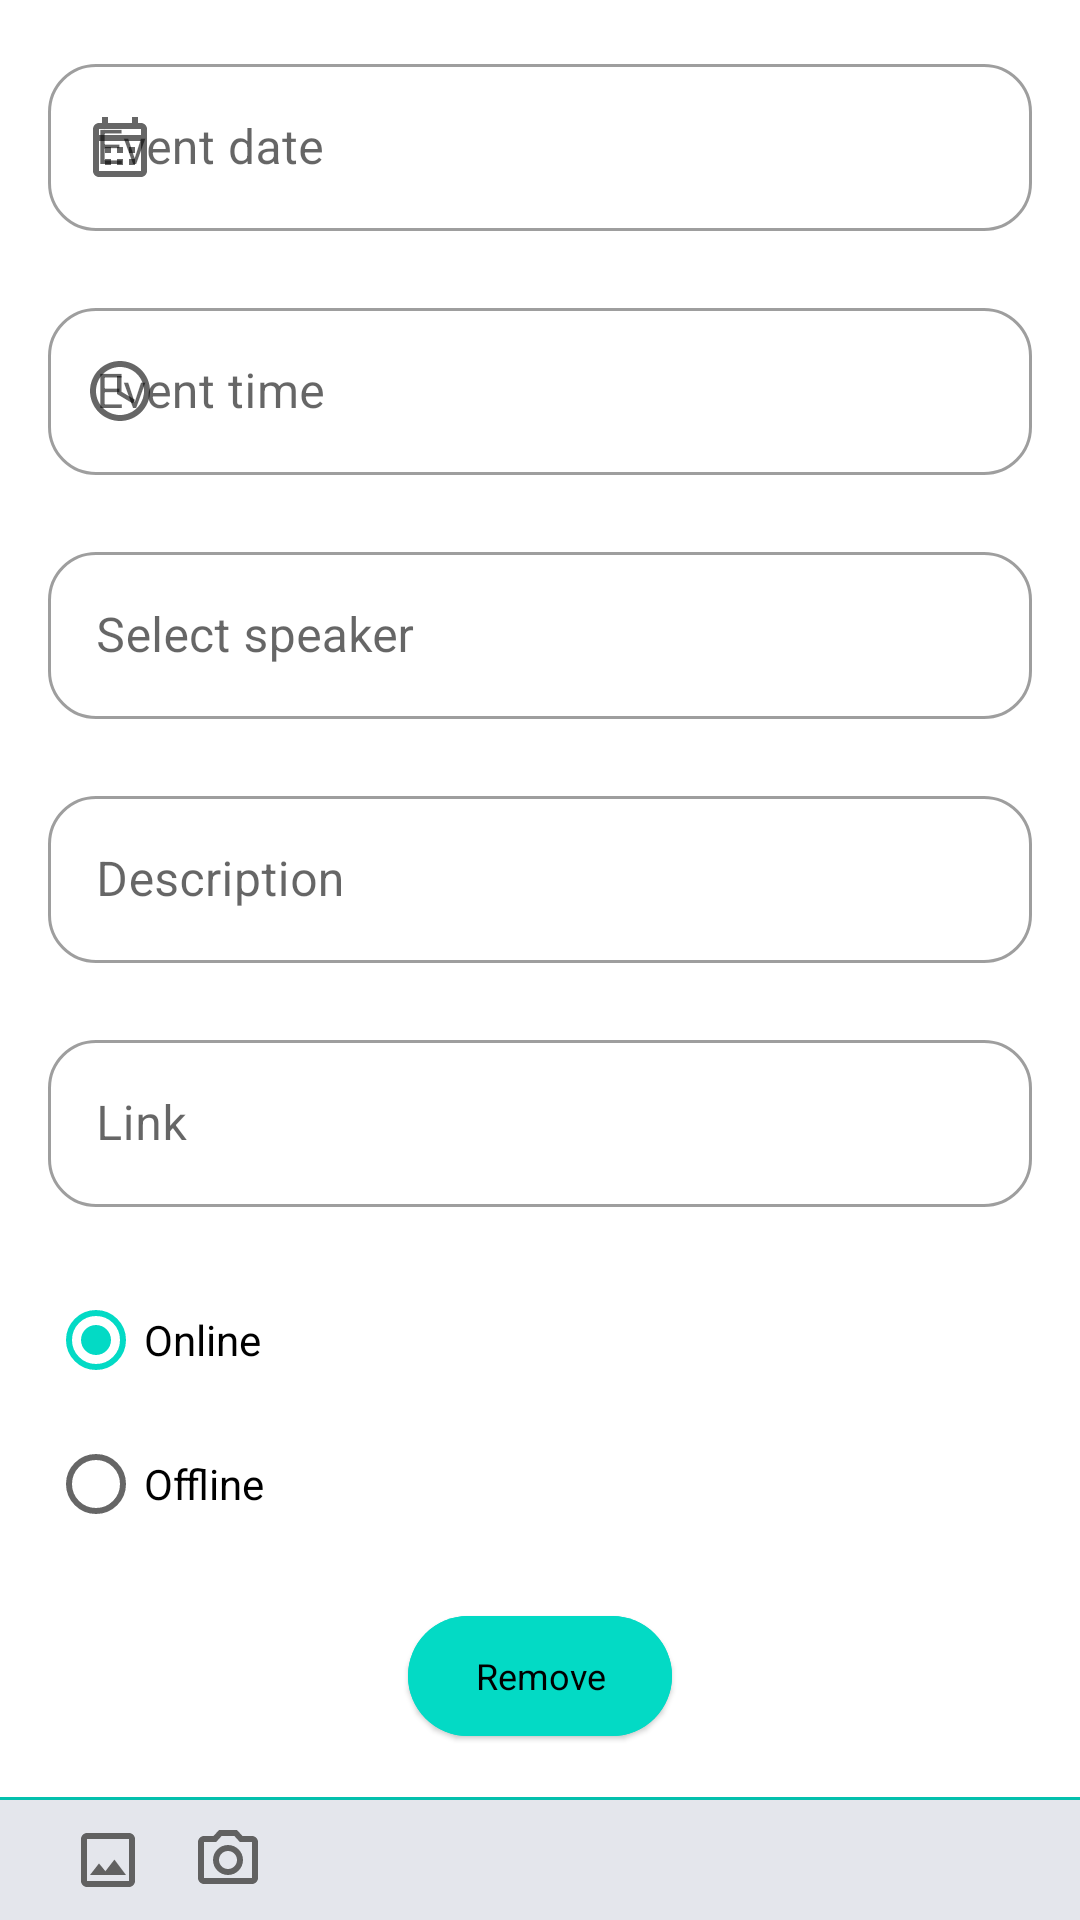

Android layout source for this screen:
<!-- AndroidManifest.xml: application theme Theme.Diplom -->
<!-- res/layout/fragment_event_new_or_edit.xml -->
<?xml version="1.0" encoding="utf-8"?>
<androidx.constraintlayout.widget.ConstraintLayout xmlns:android="http://schemas.android.com/apk/res/android"
    xmlns:app="http://schemas.android.com/apk/res-auto"
    xmlns:tools="http://schemas.android.com/tools"
    android:layout_width="match_parent"
    android:layout_height="match_parent"
    tools:context=".ui.event.EventNewOrEditFragment">

    <ScrollView
        android:layout_width="match_parent"
        android:layout_height="0dp"
        android:orientation="vertical"
        app:layout_constraintBottom_toTopOf="@id/include_bottom"
        app:layout_constraintEnd_toEndOf="parent"
        app:layout_constraintStart_toStartOf="parent"
        app:layout_constraintTop_toTopOf="parent">

        <LinearLayout
            android:layout_width="match_parent"
            android:layout_height="wrap_content"
            android:orientation="vertical"
            android:padding="@dimen/offset">

            <com.google.android.material.textfield.TextInputLayout
                android:id="@+id/event_date_layout"
                style="@style/EditText"
                android:layout_width="match_parent"
                android:layout_height="wrap_content"
                android:hint="@string/event_date"
                app:errorEnabled="true"
                app:startIconDrawable="@drawable/ic_calendar">

                <com.google.android.material.textfield.TextInputEditText
                    android:id="@+id/event_date"
                    android:layout_width="match_parent"
                    android:layout_height="wrap_content"
                    android:focusable="false" />

            </com.google.android.material.textfield.TextInputLayout>

            <com.google.android.material.textfield.TextInputLayout
                android:id="@+id/event_time_layout"
                style="@style/EditText"
                android:layout_width="match_parent"
                android:layout_height="wrap_content"
                android:hint="@string/event_time"
                app:errorEnabled="true"
                app:startIconDrawable="@drawable/ic_time">

                <com.google.android.material.textfield.TextInputEditText
                    android:id="@+id/event_time"
                    android:layout_width="match_parent"
                    android:layout_height="wrap_content"
                    android:focusable="false" />

            </com.google.android.material.textfield.TextInputLayout>

            <com.google.android.material.textfield.TextInputLayout
                android:id="@+id/event_speaker_layout"
                style="@style/EditText"
                android:layout_width="match_parent"
                android:layout_height="wrap_content"
                android:hint="@string/select_speaker"
                app:errorEnabled="true"
                app:startIconDrawable="@drawable/ic_person">

                <com.google.android.material.textfield.TextInputEditText
                    android:id="@+id/event_speaker"
                    android:layout_width="match_parent"
                    android:layout_height="wrap_content"
                    android:focusable="false" />

            </com.google.android.material.textfield.TextInputLayout>

            <com.google.android.material.textfield.TextInputLayout
                android:id="@+id/event_desc_layout"
                style="@style/EditText"
                android:layout_width="match_parent"
                android:layout_height="wrap_content"
                android:hint="@string/description"
                app:errorEnabled="true">

                <com.google.android.material.textfield.TextInputEditText
                    android:id="@+id/event_desc"
                    android:layout_width="match_parent"
                    android:layout_height="wrap_content"
                    android:inputType="textMultiLine" />

            </com.google.android.material.textfield.TextInputLayout>

            <com.google.android.material.textfield.TextInputLayout
                android:id="@+id/event_link_layout"
                style="@style/EditText"
                android:layout_width="match_parent"
                android:layout_height="wrap_content"
                android:hint="@string/link"
                app:errorEnabled="true">

                <com.google.android.material.textfield.TextInputEditText
                    android:id="@+id/event_link"
                    android:layout_width="match_parent"
                    android:layout_height="wrap_content"
                    android:inputType="textMultiLine" />

            </com.google.android.material.textfield.TextInputLayout>

            <RadioGroup
                android:id="@+id/type"
                android:layout_width="match_parent"
                android:layout_height="wrap_content"
                android:layout_marginBottom="@dimen/offset"
                android:checkedButton="@+id/online"
                app:useMaterialThemeColors="false">

                <RadioButton
                    android:id="@+id/online"
                    android:layout_width="match_parent"
                    android:layout_height="match_parent"
                    android:checked="true"
                    android:text="@string/online"
                    app:useMaterialThemeColors="false" />

                <RadioButton
                    android:id="@+id/offline"
                    android:layout_width="match_parent"
                    android:layout_height="match_parent"
                    android:text="@string/offline"
                    app:useMaterialThemeColors="false" />
            </RadioGroup>

            <include
                android:id="@+id/include_photo"
                layout="@layout/image_show_photo"
                android:layout_width="match_parent"
                android:layout_height="wrap_content" />

        </LinearLayout>

    </ScrollView>

    <include
        android:id="@+id/include_bottom"
        layout="@layout/bottom_add_photo"
        android:layout_width="match_parent"
        android:layout_height="wrap_content"
        app:layout_constraintBottom_toBottomOf="parent"
        app:layout_constraintEnd_toEndOf="parent"
        app:layout_constraintStart_toStartOf="parent" />

</androidx.constraintlayout.widget.ConstraintLayout>
<!-- res/layout/image_show_photo.xml (included above) -->
<?xml version="1.0" encoding="utf-8"?>
<FrameLayout xmlns:android="http://schemas.android.com/apk/res/android"
    android:id="@+id/photo_container"
    android:layout_width="match_parent"
    android:layout_height="wrap_content">

    <ImageView
        android:id="@+id/photo"
        android:layout_width="wrap_content"
        android:layout_height="wrap_content"
        android:layout_gravity="center_horizontal"
        android:contentDescription="@string/description_photo" />

    <com.google.android.material.button.MaterialButton
        android:id="@+id/remove_photo"
        style="@style/Widget.Material3.Button.ElevatedButton"
        android:layout_width="wrap_content"
        android:layout_height="wrap_content"
        android:layout_gravity="center_horizontal|bottom"
        android:backgroundTint="@color/teal_200"
        android:padding="0dp"
        android:text="@string/remove"
        android:textAllCaps="false"
        android:textColor="@color/black"
        android:textSize="@dimen/button_text_size" />

</FrameLayout>
<!-- res/layout/bottom_add_photo.xml (included above) -->
<?xml version="1.0" encoding="utf-8"?>
<androidx.constraintlayout.widget.ConstraintLayout xmlns:android="http://schemas.android.com/apk/res/android"
    xmlns:app="http://schemas.android.com/apk/res-auto"
    android:id="@+id/bottom_add_photo"
    android:layout_width="match_parent"
    android:layout_height="match_parent">

    <com.google.android.material.divider.MaterialDivider
        android:id="@+id/bottom_divider"
        android:layout_width="match_parent"
        android:layout_height="wrap_content"
        android:background="@color/teal_200"
        app:layout_constraintBottom_toTopOf="@id/button_panel" />

    <LinearLayout
        android:id="@+id/button_panel"
        android:layout_width="match_parent"
        android:background="@color/background_feed"
        android:layout_height="wrap_content"
        android:orientation="horizontal"
        android:paddingStart="@dimen/offset"
        android:paddingEnd="@dimen/offset"
        app:layout_constraintBottom_toBottomOf="parent"
        app:layout_constraintEnd_toEndOf="parent"
        app:layout_constraintStart_toStartOf="parent">

        <ImageButton
            android:id="@+id/pick_photo"
            android:layout_width="wrap_content"
            android:layout_height="wrap_content"
            android:background="@android:color/transparent"
            android:contentDescription="@string/gallery"
            android:padding="@dimen/offset_photo"
            android:src="@drawable/ic_gallery" />

        <ImageButton
            android:id="@+id/take_photo"
            android:layout_width="wrap_content"
            android:layout_height="wrap_content"
            android:background="@android:color/transparent"
            android:contentDescription="@string/camera"
            android:padding="@dimen/offset_photo"
            android:src="@drawable/ic_camera" />

    </LinearLayout>

</androidx.constraintlayout.widget.ConstraintLayout>
<!-- resources referenced by this layout -->
<resources>
  <color name="background_feed">#E4E6EC</color>
  <color name="black">#FF000000</color>
  <color name="teal_200">#FF03DAC5</color>
  <dimen name="button_text_size">12sp</dimen>
  <dimen name="offset">16dp</dimen>
  <dimen name="offset_photo">8dp</dimen>
  <!-- drawable ic_calendar (drawable) -->
  <vector xmlns:android="http://schemas.android.com/apk/res/android"
      android:width="24dp"
      android:height="24dp"
      android:viewportWidth="24"
      android:viewportHeight="24">
      <path
          android:fillColor="@color/gray"
          android:pathData="M19,4h-1V2h-2v2H8V2H6v2H5C3.89,4 3.01,4.9 3.01,6L3,20c0,1.1 0.89,2 2,2h14c1.1,0 2,-0.9 2,-2V6C21,4.9 20.1,4 19,4zM19,20H5V10h14V20zM19,8H5V6h14V8zM9,14H7v-2h2V14zM13,14h-2v-2h2V14zM17,14h-2v-2h2V14zM9,18H7v-2h2V18zM13,18h-2v-2h2V18zM17,18h-2v-2h2V18z" />
  </vector>
  <!-- drawable ic_gallery (drawable) -->
  <vector android:height="24dp" android:tint="#616161"
      android:viewportHeight="24" android:viewportWidth="24"
      android:width="24dp" xmlns:android="http://schemas.android.com/apk/res/android">
      <path android:fillColor="@android:color/white" android:pathData="M19,5v14L5,19L5,5h14m0,-2L5,3c-1.1,0 -2,0.9 -2,2v14c0,1.1 0.9,2 2,2h14c1.1,0 2,-0.9 2,-2L21,5c0,-1.1 -0.9,-2 -2,-2zM14.14,11.86l-3,3.87L9,13.14 6,17h12l-3.86,-5.14z"/>
  </vector>
  <!-- drawable ic_time (drawable) -->
  <vector android:height="24dp" android:tint="#616161"
      android:viewportHeight="24" android:viewportWidth="24"
      android:width="24dp" xmlns:android="http://schemas.android.com/apk/res/android">
      <path android:fillColor="@android:color/white" android:pathData="M11.99,2C6.47,2 2,6.48 2,12s4.47,10 9.99,10C17.52,22 22,17.52 22,12S17.52,2 11.99,2zM12,20c-4.42,0 -8,-3.58 -8,-8s3.58,-8 8,-8 8,3.58 8,8 -3.58,8 -8,8zM12.5,7L11,7v6l5.25,3.15 0.75,-1.23 -4.5,-2.67z"/>
  </vector>
  <string name="camera">Take a picture</string>
  <string name="description">Description</string>
  <string name="description_photo">Photo</string>
  <string name="event_date">Event date</string>
  <string name="event_time">Event time</string>
  <string name="gallery">Download from device</string>
  <string name="link">Link</string>
  <string name="offline">Offline</string>
  <string name="online">Online</string>
  <string name="remove">Remove</string>
  <string name="select_speaker">Select speaker</string>
  <style name="EditText" parent="@style/Widget.MaterialComponents.TextInputLayout.OutlinedBox">
          <item name="boxCornerRadiusBottomEnd">@dimen/offset</item>
          <item name="boxCornerRadiusBottomStart">@dimen/offset</item>
          <item name="boxCornerRadiusTopEnd">@dimen/offset</item>
          <item name="boxCornerRadiusTopStart">@dimen/offset</item>
      </style>
  <style name="Theme.Diplom" parent="Theme.MaterialComponents.DayNight.DarkActionBar">
          
          <item name="colorPrimary">@color/purple_500</item>
          <item name="colorPrimaryVariant">@color/purple_700</item>
          <item name="colorOnPrimary">@color/white</item>
          
          <item name="colorSecondary">@color/teal_200</item>
          <item name="colorSecondaryVariant">@color/teal_700</item>
          <item name="colorOnSecondary">@color/black</item>
          
          <item name="android:statusBarColor" tools:targetApi="l">?attr/colorPrimaryVariant</item>
          
      </style>
  <color name="gray">#616161</color>
  <color name="purple_500">#FF6200EE</color>
  <color name="purple_700">#FF3700B3</color>
  <color name="white">#FFFFFFFF</color>
  <color name="teal_700">#FF018786</color>
</resources>
